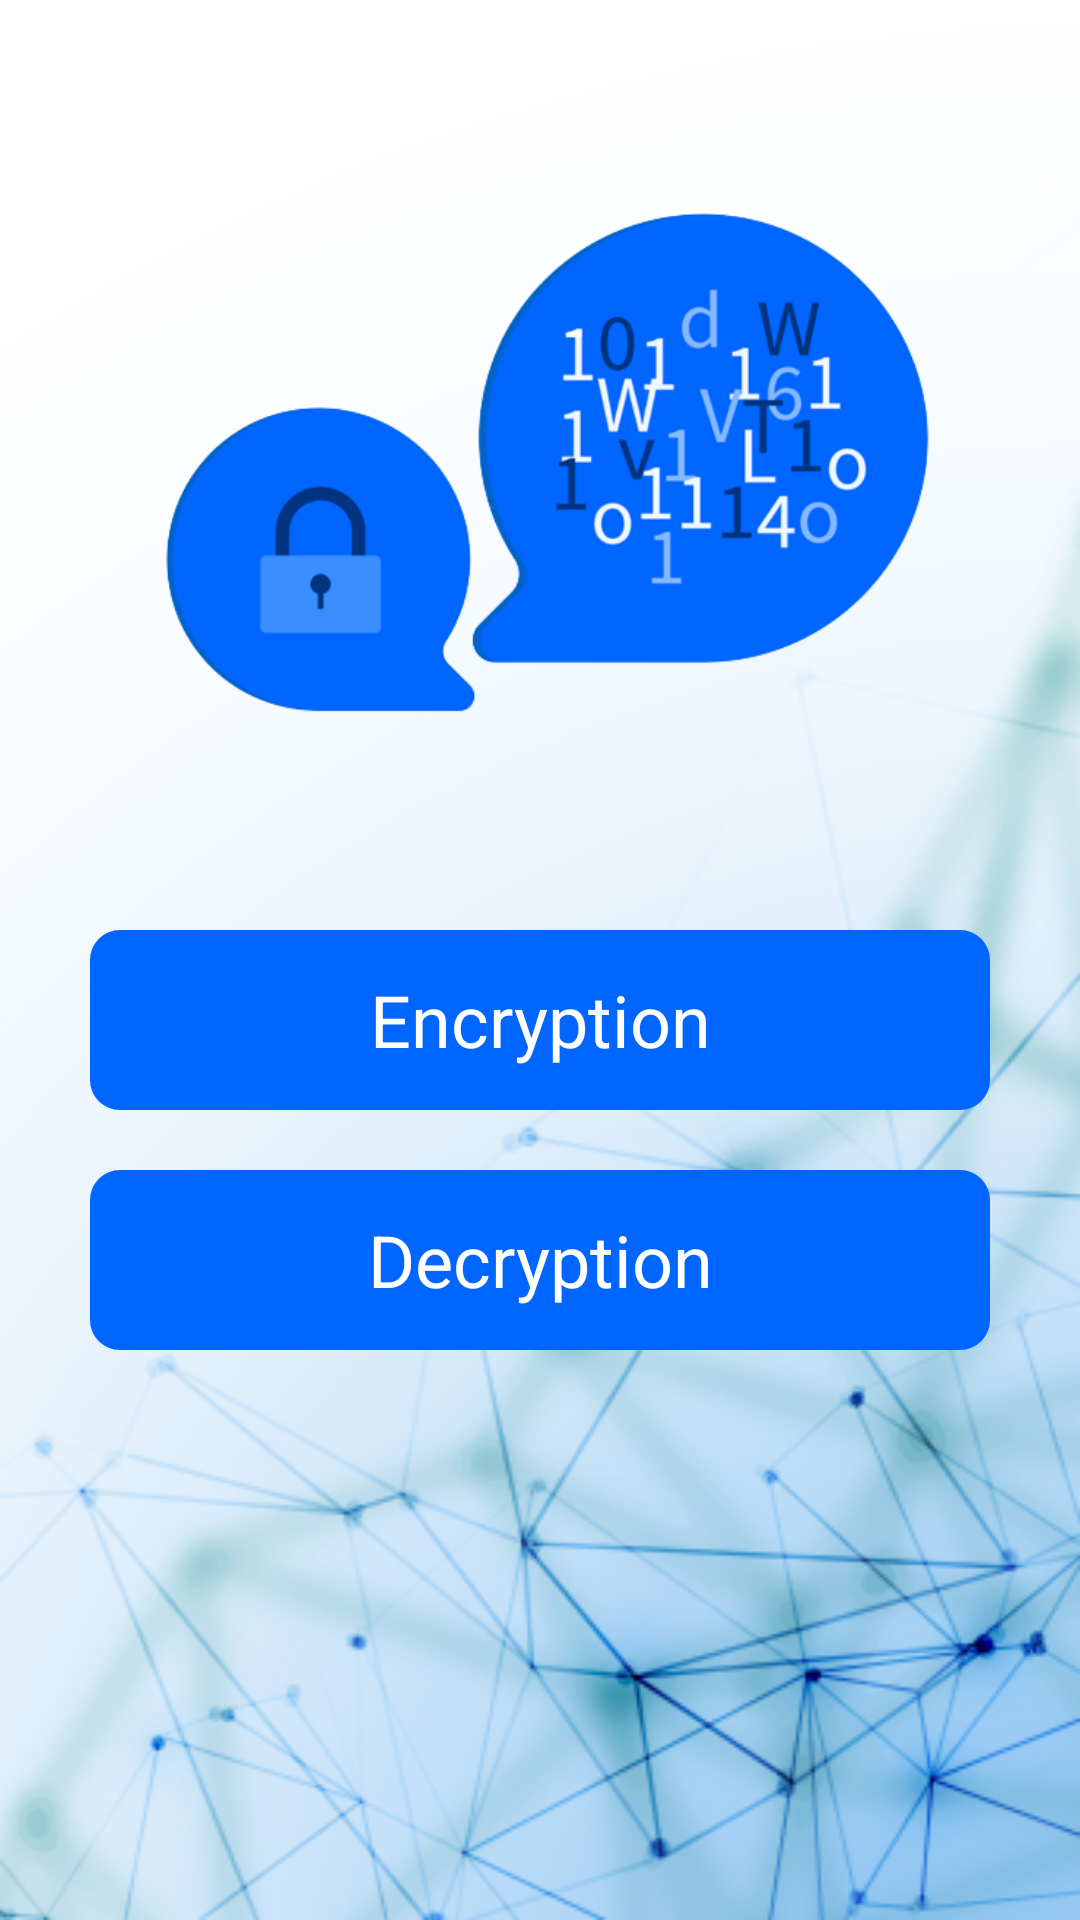

The Android layout XML behind this screen, and the referenced resources:
<!-- AndroidManifest.xml: application theme Theme.DeepCode -->
<!-- res/layout/activity_main.xml -->
<?xml version="1.0" encoding="utf-8"?>
<LinearLayout xmlns:android="http://schemas.android.com/apk/res/android"
    xmlns:app="http://schemas.android.com/apk/res-auto"
    xmlns:tools="http://schemas.android.com/tools"
    android:layout_width="match_parent"
    android:layout_height="match_parent"
    android:orientation="vertical"
    android:background="@drawable/image"
    tools:context=".MainActivity">

    <ImageView
        android:layout_width="wrap_content"
        android:layout_height="200dp"
        android:src="@drawable/logo"
        android:layout_marginTop="55dp"
        android:layout_gravity="center"
        />


    <TextView
        android:layout_width="match_parent"
        android:id="@+id/btn1"
        android:layout_height="60dp"
        android:background="@drawable/back"
        android:text="Encryption"
        android:layout_gravity="center"
        android:gravity="center"
        android:textColor="@color/white"
        android:textSize="24dp"
        android:layout_marginLeft="30dp"
        android:layout_marginRight="30dp"
        android:layout_marginTop="55dp"
        />

    <TextView
        android:layout_width="match_parent"
        android:id="@+id/btn2"
        android:layout_height="60dp"
        android:background="@drawable/back"
        android:text="Decryption"
        android:layout_gravity="center"
        android:gravity="center"
        android:textColor="@color/white"
        android:textSize="24dp"
        android:layout_marginLeft="30dp"
        android:layout_marginRight="30dp"
        android:layout_marginTop="20dp"
        />

</LinearLayout>
<!-- resources referenced by this layout -->
<resources>
  <!-- drawable back (drawable) -->
  <?xml version="1.0" encoding="utf-8"?>
  <selector xmlns:android="http://schemas.android.com/apk/res/android">
      <item>
          <shape xmlns:android="http://schemas.android.com/apk/res/android" android:shape="rectangle">
              <solid android:color="#0166FF" />
              <corners android:radius="10dp" />
          </shape>
      </item>
  </selector>
  <!-- drawable image: png bitmap (drawable, 127762 bytes) -->
  <!-- drawable logo: png bitmap (drawable, 54509 bytes) -->
  <style name="Theme.DeepCode" parent="Base.Theme.DeepCode" />
  <style name="Base.Theme.DeepCode" parent="Theme.MaterialComponents.Light.NoActionBar">
          
           <item name="colorPrimaryDark">#DADFE4</item>
      </style>
  <!-- not gathered from this repository: default colours our renderer supplied (Android Studio template values) -->
  <color name="white">#FFFFFFFF</color>
</resources>
